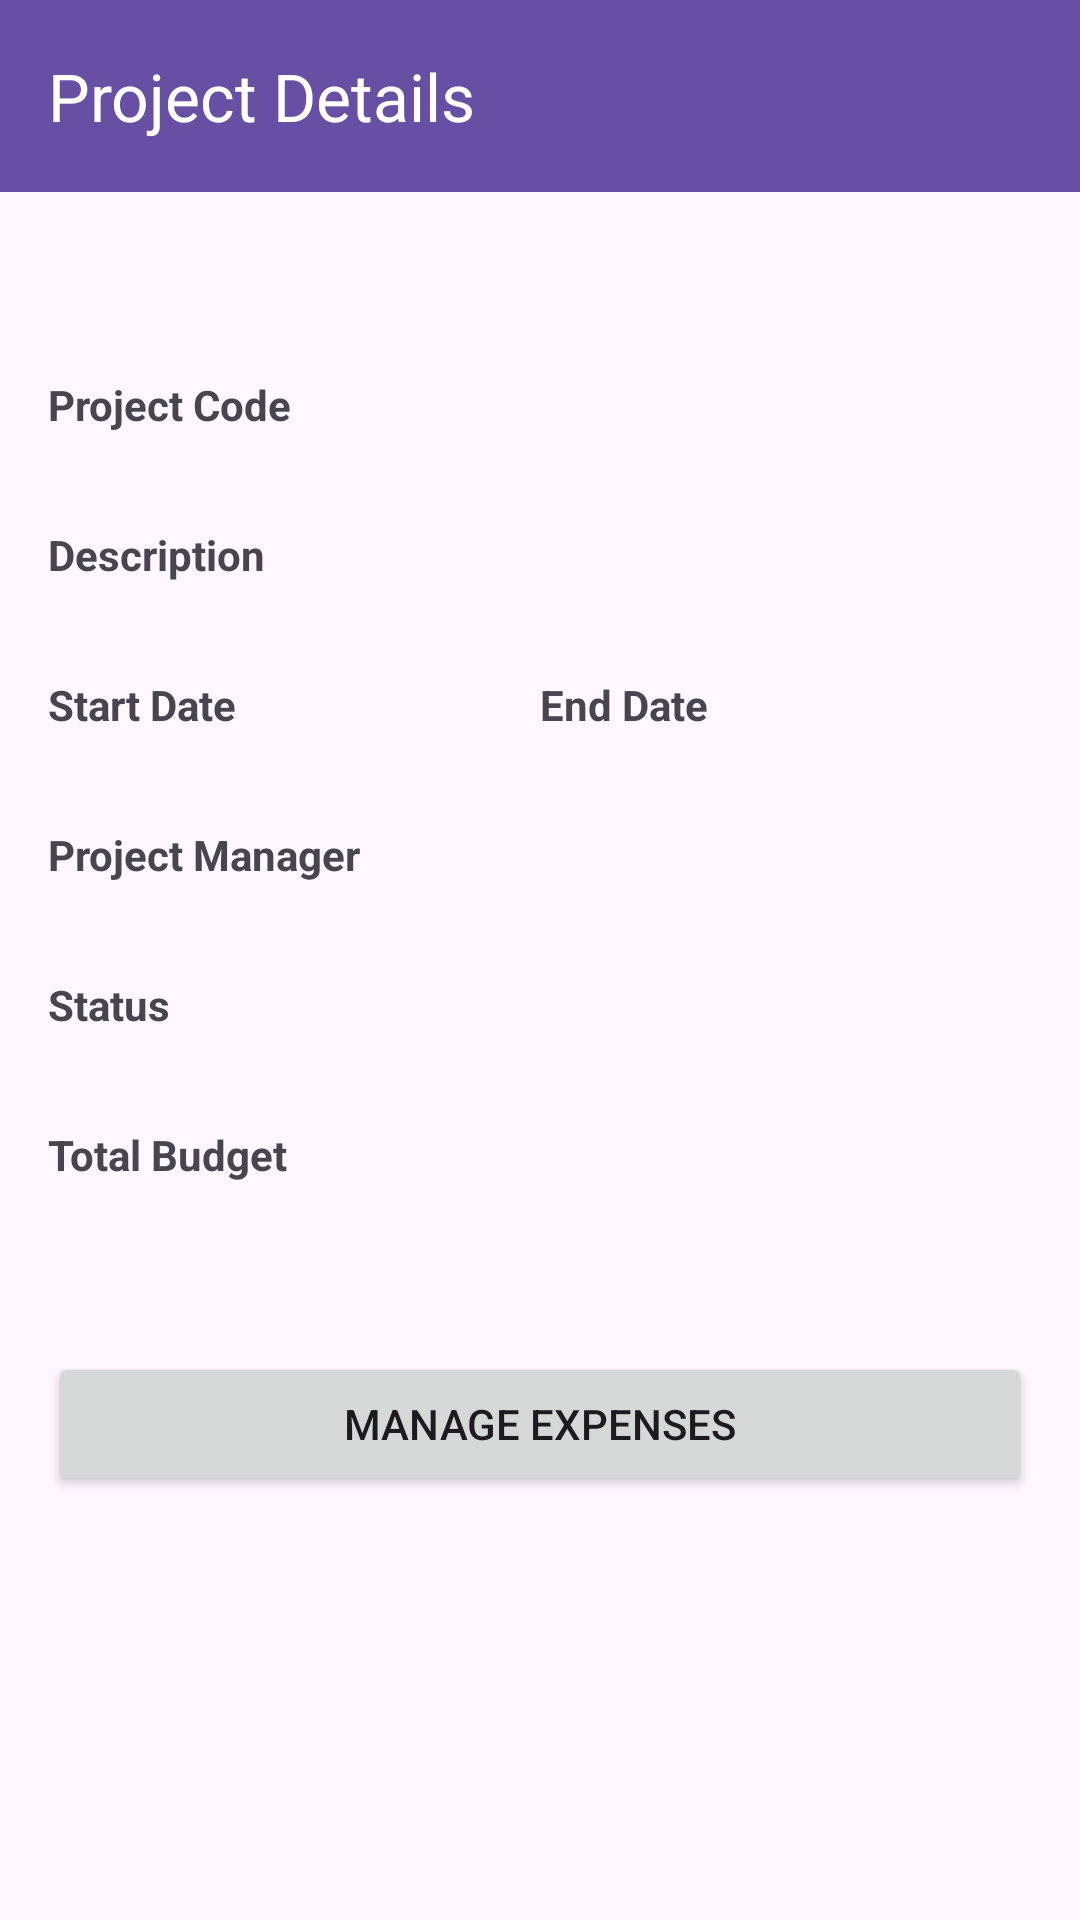

Android layout source for this screen:
<!-- AndroidManifest.xml: application theme Theme.ProjectExpenseTrackerV2 -->
<!-- res/layout/project_details.xml -->
<?xml version="1.0" encoding="utf-8"?>
<LinearLayout xmlns:android="http://schemas.android.com/apk/res/android"
    xmlns:app="http://schemas.android.com/apk/res-auto"
    android:layout_width="match_parent"
    android:layout_height="match_parent"
    android:orientation="vertical">

    
    <com.google.android.material.appbar.MaterialToolbar
        android:id="@+id/toolbar"
        android:layout_width="match_parent"
        android:layout_height="?attr/actionBarSize"
        android:background="?attr/colorPrimary"
        app:title="Project Details"
        app:titleTextColor="@android:color/white"
        app:navigationIcon="@drawable/ic_back" />

    <ScrollView
        android:layout_width="match_parent"
        android:layout_height="match_parent"
        android:padding="16dp">

        <LinearLayout
            android:layout_width="match_parent"
            android:layout_height="wrap_content"
            android:orientation="vertical">

            <TextView android:id="@+id/detTitle" android:layout_width="wrap_content" android:layout_height="wrap_content" android:textSize="22sp" android:textStyle="bold" android:layout_marginBottom="16dp" />

            <TextView android:layout_width="wrap_content" android:layout_height="wrap_content" android:text="Project Code" android:textStyle="bold" />
            <TextView android:id="@+id/detCode" android:layout_width="wrap_content" android:layout_height="wrap_content" android:layout_marginBottom="12dp" />

            <TextView android:layout_width="wrap_content" android:layout_height="wrap_content" android:text="Description" android:textStyle="bold" />
            <TextView android:id="@+id/detDesc" android:layout_width="wrap_content" android:layout_height="wrap_content" android:layout_marginBottom="12dp" />

            <LinearLayout android:layout_width="match_parent" android:layout_height="wrap_content" android:orientation="horizontal">
                <LinearLayout android:layout_width="0dp" android:layout_height="wrap_content" android:layout_weight="1" android:orientation="vertical">
                    <TextView android:layout_width="wrap_content" android:layout_height="wrap_content" android:text="Start Date" android:textStyle="bold" />
                    <TextView android:id="@+id/detStart" android:layout_width="wrap_content" android:layout_height="wrap_content" android:layout_marginBottom="12dp" />
                </LinearLayout>
                <LinearLayout android:layout_width="0dp" android:layout_height="wrap_content" android:layout_weight="1" android:orientation="vertical">
                    <TextView android:layout_width="wrap_content" android:layout_height="wrap_content" android:text="End Date" android:textStyle="bold" />
                    <TextView android:id="@+id/detEnd" android:layout_width="wrap_content" android:layout_height="wrap_content" android:layout_marginBottom="12dp" />
                </LinearLayout>
            </LinearLayout>

            <TextView android:layout_width="wrap_content" android:layout_height="wrap_content" android:text="Project Manager" android:textStyle="bold" />
            <TextView android:id="@+id/detManager" android:layout_width="wrap_content" android:layout_height="wrap_content" android:layout_marginBottom="12dp" />

            <TextView android:layout_width="wrap_content" android:layout_height="wrap_content" android:text="Status" android:textStyle="bold" />
            <TextView android:id="@+id/detStatus" android:layout_width="wrap_content" android:layout_height="wrap_content" android:layout_marginBottom="12dp" />

            <TextView android:layout_width="wrap_content" android:layout_height="wrap_content" android:text="Total Budget" android:textStyle="bold" />
            <TextView android:id="@+id/detBudget" android:layout_width="wrap_content" android:layout_height="wrap_content" android:textColor="@color/design_default_color_primary" android:textSize="18sp" android:textStyle="bold" />

            
            <Button
                android:id="@+id/btnManageExpenses"
                android:layout_width="match_parent"
                android:layout_height="wrap_content"
                android:layout_marginTop="32dp"
                android:text="Manage Expenses" />

        </LinearLayout>
    </ScrollView>
</LinearLayout>
<!-- resources referenced by this layout -->
<resources>
  <style name="Theme.ProjectExpenseTrackerV2" parent="Base.Theme.ProjectExpenseTrackerV2" />
  <style name="Base.Theme.ProjectExpenseTrackerV2" parent="Theme.Material3.DayNight.NoActionBar">
          
          
      </style>
</resources>
